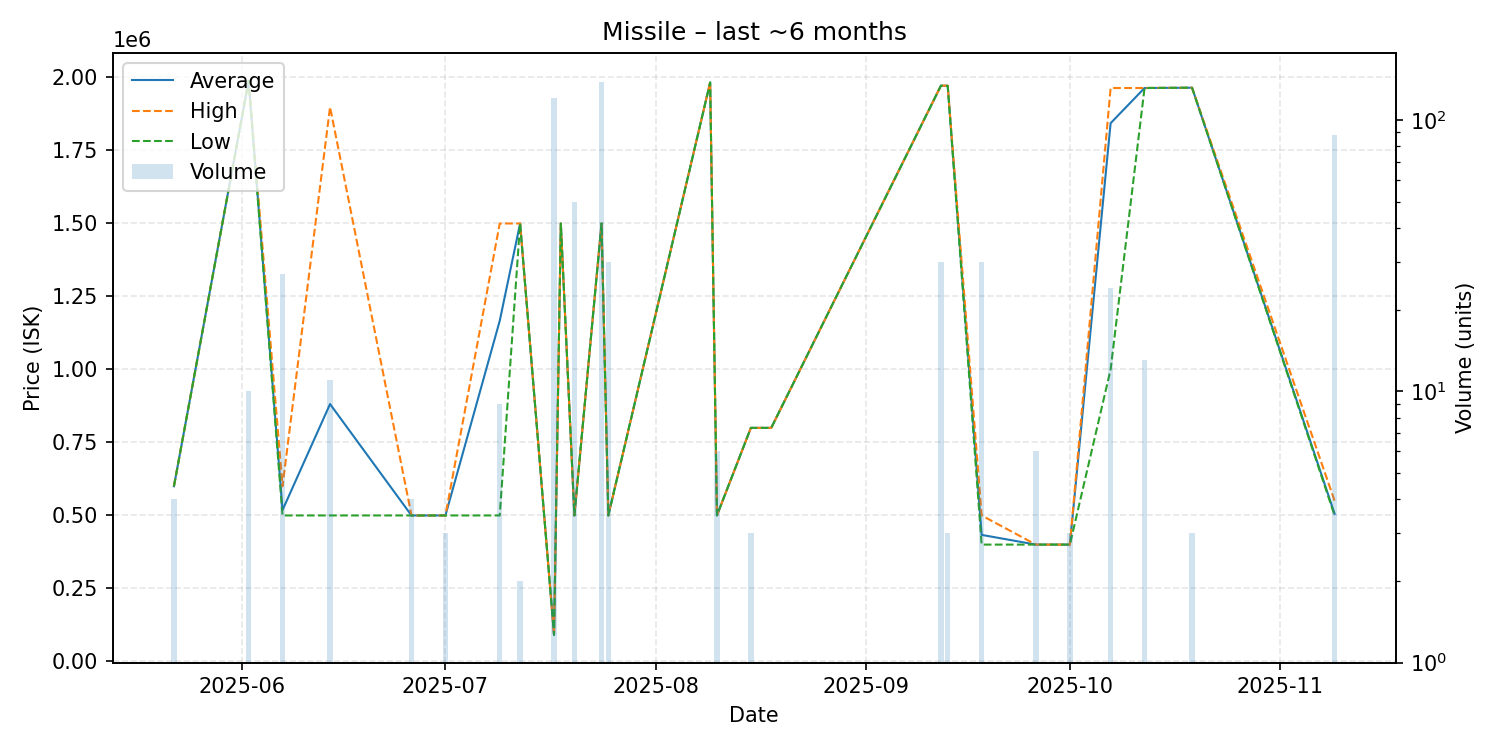

Values plotted in this chart, from the file beside it:
date, average, highest, lowest, order_count, volume
2025-05-22, 600000, 600000, 600000, 1, 4
2025-06-02, 1988200, 1989000, 1988000, 2, 10
2025-06-07, 518519, 600000, 500000, 2, 27
2025-06-14, 881545, 1899000, 500000, 2, 11
2025-06-26, 500000, 500000, 500000, 1, 4
2025-07-01, 500000, 500000, 500000, 1, 3
2025-07-09, 1166667, 1500000, 500000, 2, 9
2025-07-12, 1500000, 1500000, 1500000, 1, 2
2025-07-17, 91020, 91020, 91020, 2, 120
2025-07-18, 1500000, 1500000, 1500000, 1, 1
2025-07-20, 500000, 500000, 500000, 1, 50
2025-07-24, 1500000, 1500000, 1500000, 2, 138
2025-07-25, 500000, 500000, 500000, 1, 30
2025-08-09, 1983000, 1983000, 1983000, 1, 1
2025-08-10, 500000, 500000, 500000, 1, 6
2025-08-15, 800000, 800000, 800000, 1, 3
2025-08-18, 800000, 800000, 800000, 1, 1
2025-09-12, 1972000, 1972000, 1972000, 1, 30
2025-09-13, 1971667, 1972000, 1971000, 2, 3
2025-09-18, 433467, 500000, 400200, 2, 30
2025-09-26, 400200, 400200, 400200, 1, 6
2025-09-28, 400200, 400200, 400200, 1, 1
2025-10-01, 400200, 400200, 400200, 1, 3
2025-10-07, 1843500, 1964000, 1000000, 2, 24
2025-10-12, 1964000, 1964000, 1964000, 3, 13
2025-10-19, 1965000, 1965000, 1965000, 1, 3
2025-11-09, 505705, 550000, 500000, 3, 88
